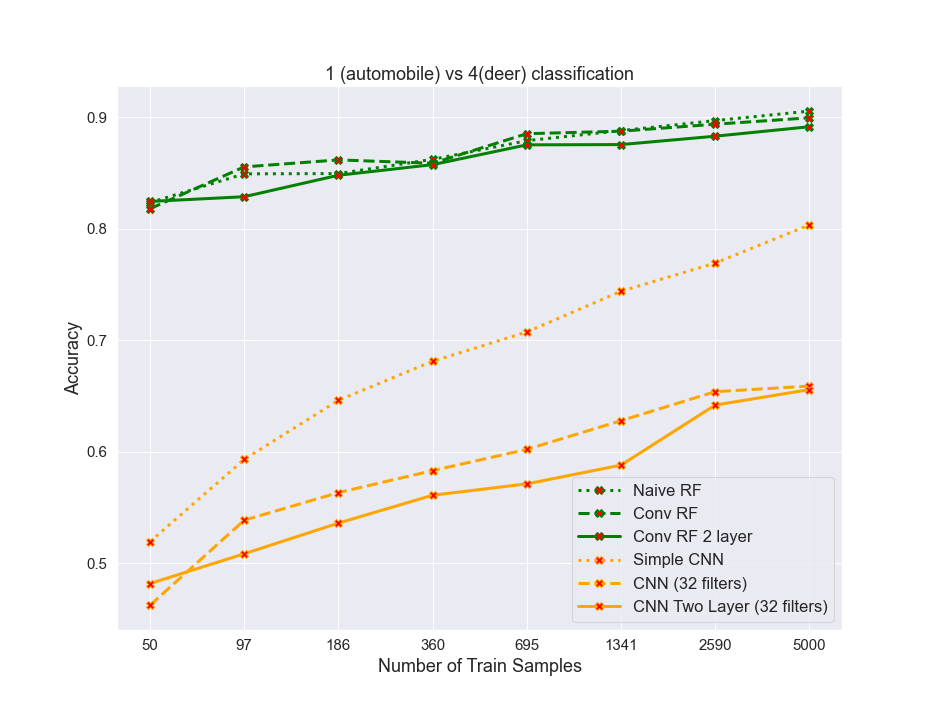

The table this chart was drawn from, first rows:
algos, 0, 1, 2, 3, 4, 5, 6, 7
naiveRF, 0.8235, 0.8493, 0.8495, 0.8622, 0.879, 0.888, 0.897, 0.9055
convrf, 0.818, 0.8555, 0.8618, 0.8588, 0.8852, 0.8875, 0.8938, 0.8995
convrf2layer, 0.8245, 0.8287, 0.848, 0.8575, 0.8752, 0.8755, 0.883, 0.8915
simplecnn, 0.5195, 0.5933, 0.6462, 0.6813, 0.7075, 0.744, 0.7692, 0.8035
cnn32, 0.4625, 0.5388, 0.5635, 0.5833, 0.6022, 0.628, 0.654, 0.659
cnn32_2layer, 0.482, 0.5087, 0.5362, 0.5612, 0.5713, 0.5882, 0.642, 0.6558
